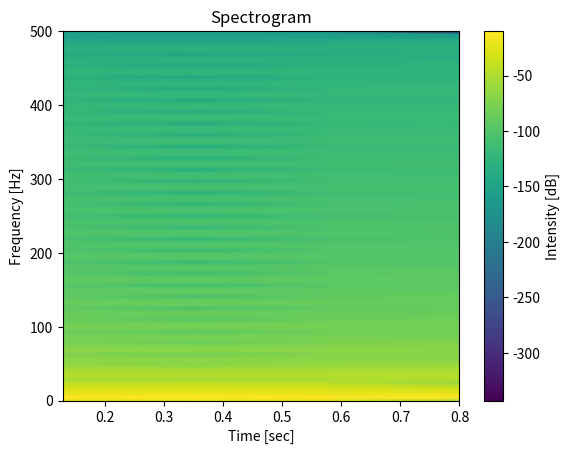

Source code (Python):
import numpy as np
import matplotlib.pyplot as plt
from scipy.signal import spectrogram
import time

# Decorator to profile execution time
def profile_time(func):
    def wrapper(*args, **kwargs):
        start_time = time.time()  # Start time
        result = func(*args, **kwargs)  # Call the original function
        end_time = time.time()  # End time
        print(f"Function '{func.__name__}' executed in {end_time - start_time:.4f} seconds")
        return result
    return wrapper

# Function to perform spectral analysis
@profile_time
def analyze_audio_signal(signal, fs):
    """
    Analyzes the audio signal and computes its spectrogram.
    
    Parameters:
    - signal: The audio signal (numpy array).
    - fs: The sampling frequency of the signal.
    
    Returns:
    - f: Frequencies of the spectrogram.
    - t: Time bins of the spectrogram.
    - Sxx: Spectrogram of the signal.
    """
    f, t, Sxx = spectrogram(signal, fs)
    plt.pcolormesh(t, f, 10 * np.log10(Sxx), shading='gouraud')
    plt.ylabel('Frequency [Hz]')
    plt.xlabel('Time [sec]')
    plt.title('Spectrogram')
    plt.colorbar(label='Intensity [dB]')
    plt.show()
    return f, t, Sxx

# Example usage
if __name__ == "__main__":
    # Generate a sample audio signal (sine wave)
    fs = 1000  # Sampling frequency
    t = np.linspace(0, 1, fs, endpoint=False)  # Time vector
    frequency = 5  # Frequency of the sine wave
    signal = np.sin(2 * np.pi * frequency * t)  # Sine wave signal

    # Analyze the audio signal
    analyze_audio_signal(signal, fs)
